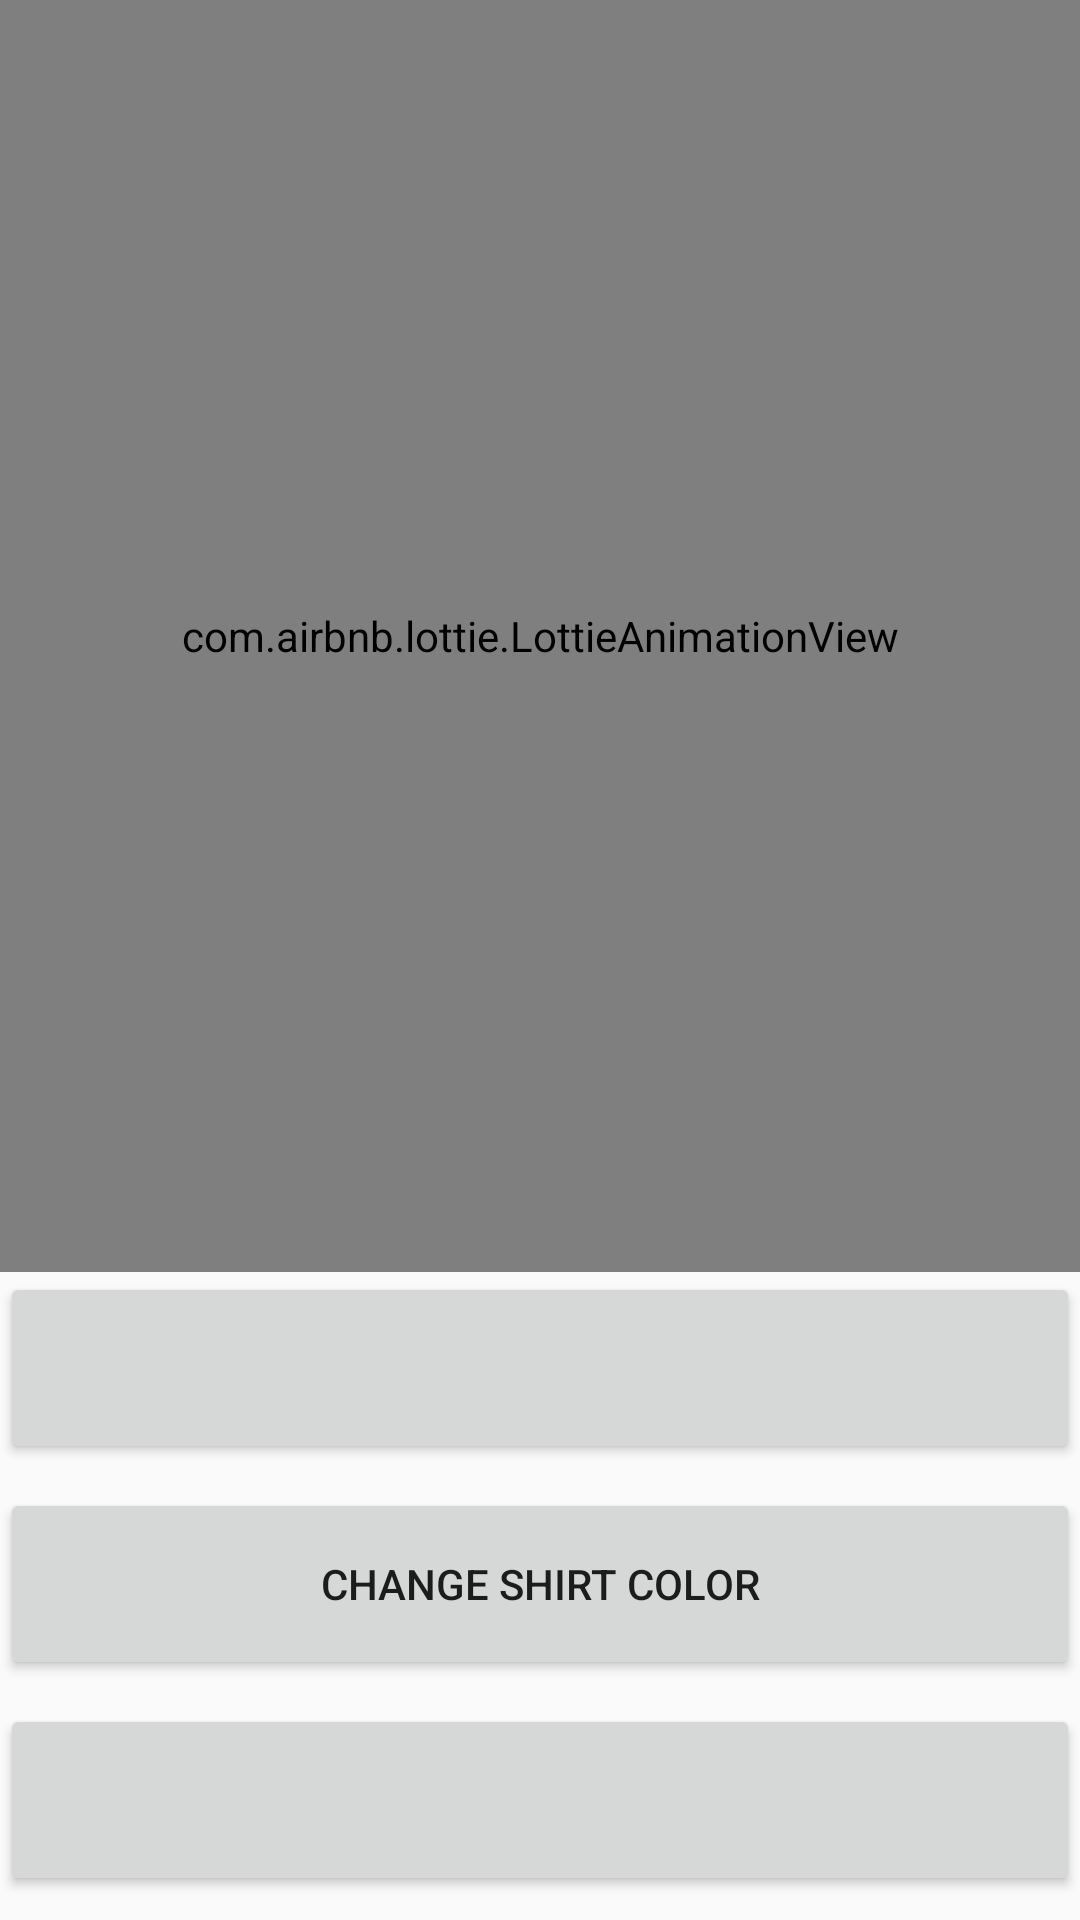

Here is an Android app screen rendered from its layout file. Give the layout XML and the strings, colors and styles it references.
<!-- AndroidManifest.xml: application theme AppTheme -->
<!-- res/layout/dynamic_activity.xml -->
<?xml version="1.0" encoding="utf-8"?>
<LinearLayout
    xmlns:android="http://schemas.android.com/apk/res/android"
    xmlns:airbnb="http://schemas.android.com/apk/res-auto"
    android:layout_width="match_parent"
    android:layout_height="match_parent"
    android:orientation="vertical">
    <com.airbnb.lottie.LottieAnimationView
        android:id="@+id/animationView"
        android:layout_width="match_parent"
        android:layout_height="0dp"
        android:layout_weight="1"
        airbnb:lottie_fileName="142825-funny-smiley-or-not.json"
        airbnb:lottie_fallbackRes="@drawable/ic_error"
        airbnb:lottie_autoPlay="true"
        airbnb:lottie_loop="true"/>
    <Button
        android:id="@+id/speedButton"
        android:layout_width="match_parent"
        android:layout_height="64dp"
        android:layout_marginBottom="8dp"/>

    <Button
        android:id="@+id/colorButton"
        android:layout_width="match_parent"
        android:layout_height="64dp"
        android:layout_marginBottom="8dp"
        android:text="Change Shirt Color"/>

    <Button
        android:id="@+id/jumpHeight"
        android:layout_width="match_parent"
        android:layout_height="64dp"
        android:layout_marginBottom="8dp"/>

</LinearLayout>
<!-- resources referenced by this layout -->
<resources>
  <style name="AppTheme" parent="Theme.AppCompat.Light.DarkActionBar">
          
          <item name="colorPrimary">@color/colorPrimary</item>
          <item name="colorPrimaryDark">@color/colorPrimaryDark</item>
          <item name="colorAccent">@color/colorAccent</item>
      </style>
  <color name="colorPrimary">#3F51B5</color>
  <color name="colorPrimaryDark">#303F9F</color>
  <color name="colorAccent">#FF4081</color>
</resources>
